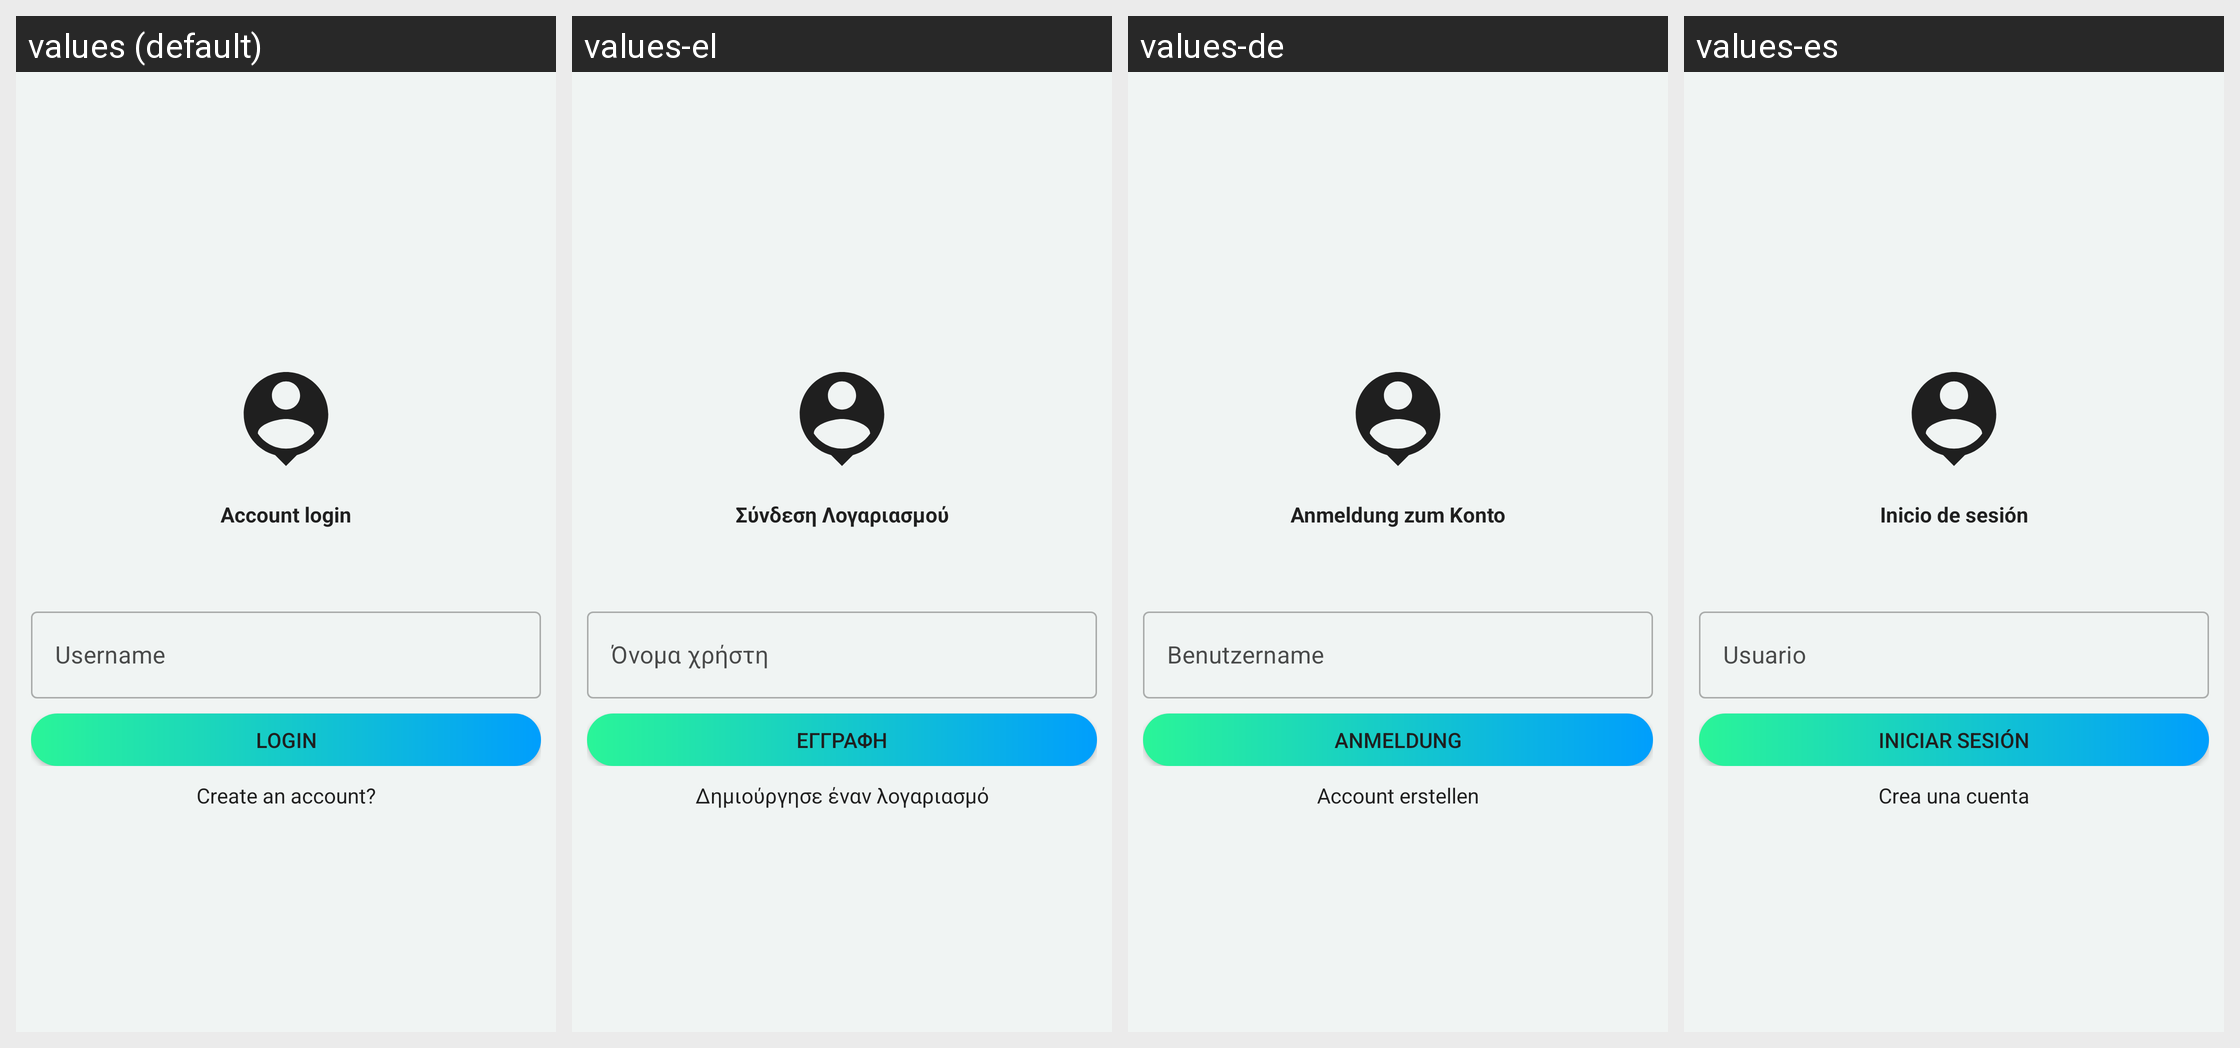

This grid shows one Android layout under several languages. Give, for every string resource on the screen, its name, the default text and each shown locale's text.
Android screen res/layout/activity_login.xml rendered under 4 locales, left to right: values (default), values-el, values-de, values-es. Device: Nexus 5 (rendered at 1080×1920; each locale shown at half size, 540×960, under a caption strip naming it); theme WhiteMode.
Strings drawn on this screen, with the default value and each locale's value (text and hints the layout hard-codes, and strings that could not be matched under every locale, appear in the picture but are not listed):

Accountlogin
  values: Account login
  values-el: Σύνδεση Λογαριασμού
  values-de: Anmeldung zum Konto
  values-es: Inicio de sesión

Login
  values: Login
  values-el: Εγγραφή
  values-de: Anmeldung
  values-es: Iniciar sesión

register_account
  values: Create an account?
  values-el: Δημιούργησε έναν λογαριασμό
  values-de: Account erstellen
  values-es: Crea una cuenta
